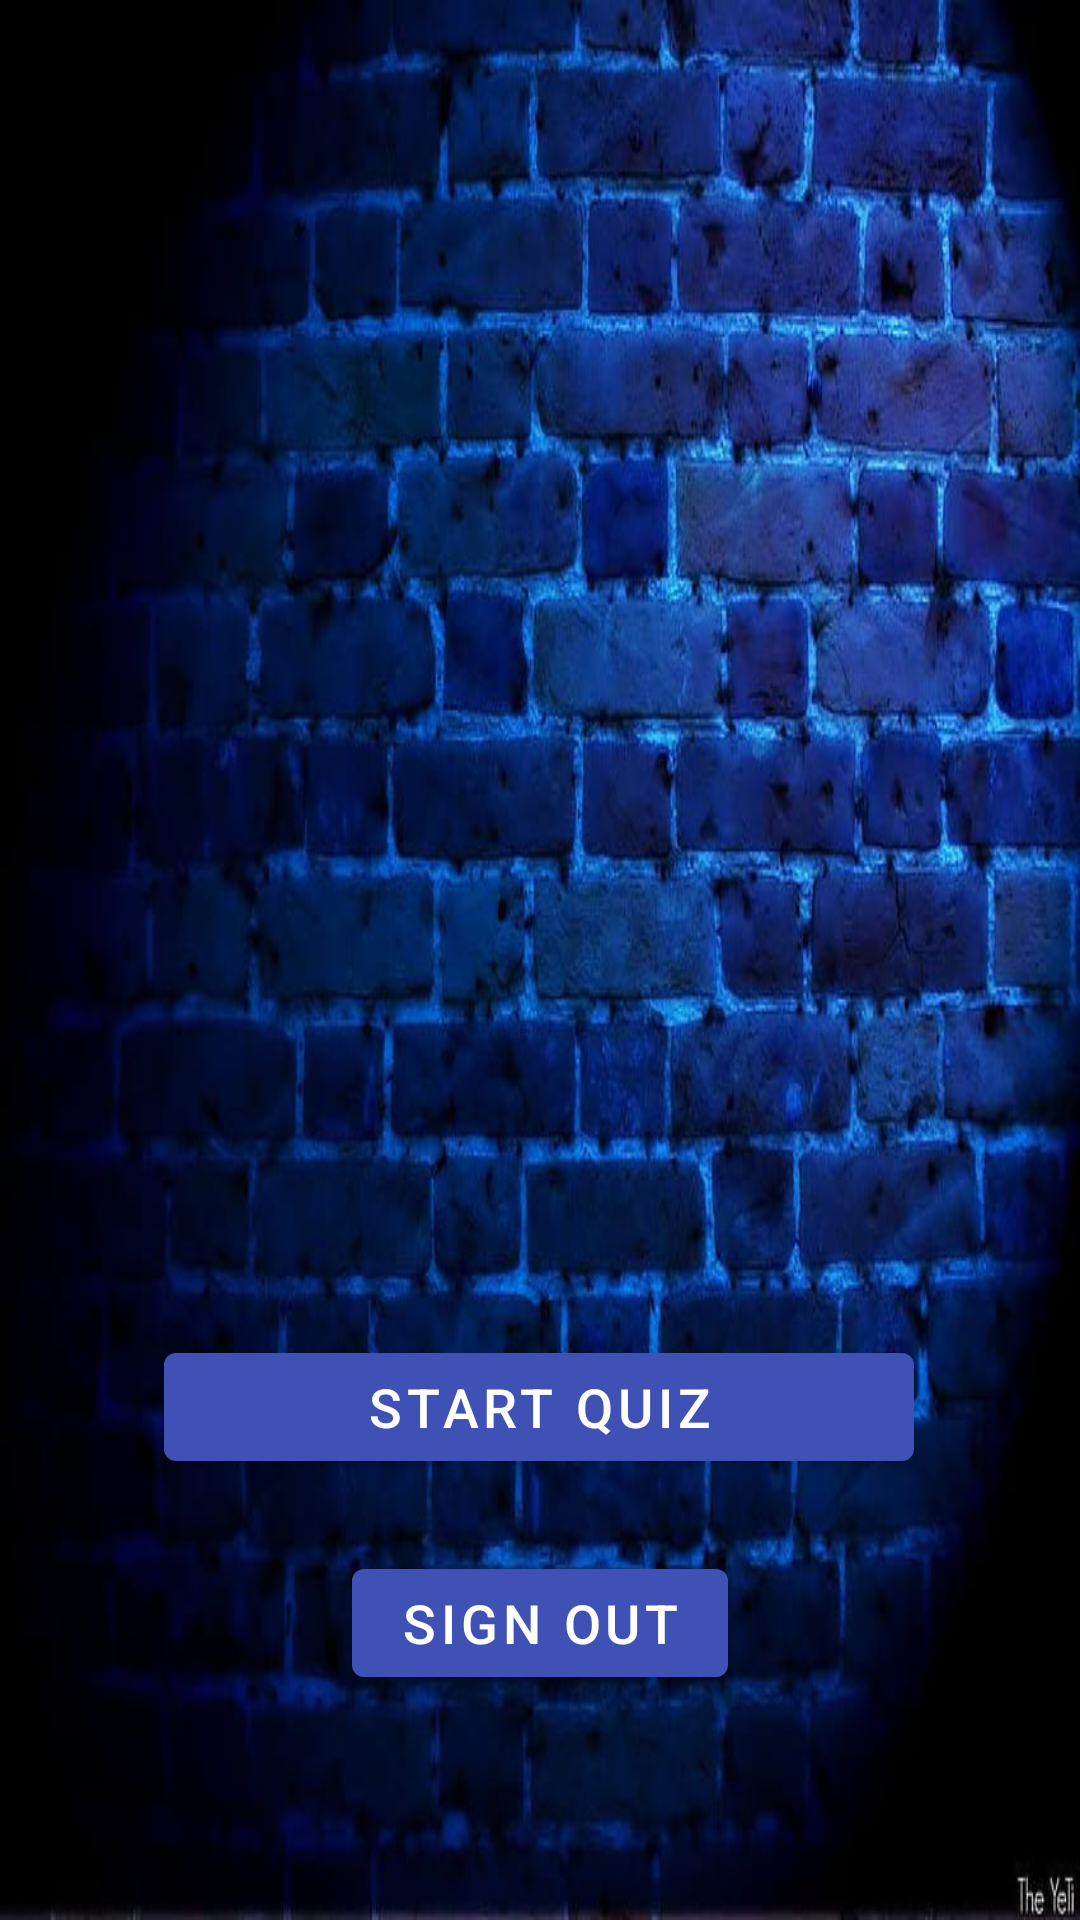

Layout XML and referenced resources for this Android screen:
<!-- AndroidManifest.xml: activity theme SignupTheme -->
<!-- res/layout/activity_main.xml -->
<?xml version="1.0" encoding="utf-8"?>
<androidx.constraintlayout.widget.ConstraintLayout xmlns:android="http://schemas.android.com/apk/res/android"
    xmlns:app="http://schemas.android.com/apk/res-auto"
    xmlns:tools="http://schemas.android.com/tools"
    android:layout_width="match_parent"
    android:layout_height="match_parent"
    android:background="@drawable/backgroundm"
    tools:context=".MainActivity">

    <Button
        android:id="@+id/buttonSignOut"
        android:layout_width="wrap_content"
        android:layout_height="wrap_content"
        android:layout_marginBottom="75dp"
        android:text="Sign Out"
        android:textSize="18sp"
        app:layout_constraintBottom_toBottomOf="parent"
        app:layout_constraintEnd_toEndOf="parent"
        app:layout_constraintHorizontal_bias="0.5"
        app:layout_constraintStart_toStartOf="parent" />

    <ImageView
        android:id="@+id/imageView3"
        android:layout_width="match_parent"
        android:layout_height="450dp"
        app:layout_constraintEnd_toEndOf="parent"
        app:layout_constraintHorizontal_bias="0.5"
        app:layout_constraintStart_toStartOf="parent"
        app:layout_constraintTop_toTopOf="parent"
        app:srcCompat="@drawable/splash_image4" />

    <Button
        android:id="@+id/buttonStartQuiz"
        android:layout_width="250dp"
        android:shadowColor="@color/design_default_color_on_primary"
        android:layout_height="wrap_content"
        android:layout_marginBottom="24dp"
        android:text="Start Quiz"
        android:textSize="18sp"
        app:layout_constraintBottom_toTopOf="@+id/buttonSignOut"
        app:layout_constraintEnd_toEndOf="parent"
        app:layout_constraintHorizontal_bias="0.497"
        app:layout_constraintStart_toStartOf="parent" />
</androidx.constraintlayout.widget.ConstraintLayout>
<!-- resources referenced by this layout -->
<resources>
  <!-- drawable backgroundm: png bitmap (drawable, 79268 bytes) -->
  <style name="SignupTheme" parent="Theme.MaterialComponents.DayNight.DarkActionBar">
          
          <item name="colorPrimary">#3F51B5</item>
          <item name="colorPrimaryVariant">#FF5722</item>
          <item name="colorOnPrimary">@color/white</item>
          
          <item name="colorSecondary">@color/teal_200</item>
          <item name="colorSecondaryVariant">@color/teal_700</item>
          <item name="colorOnSecondary">@color/black</item>
          
          <item name="android:statusBarColor" tools:targetApi="l">?attr/colorPrimaryVariant</item>
          
      </style>
  <!-- not gathered from this repository: default colours our renderer supplied (Android Studio template values) -->
  <color name="teal_200">#FF03DAC5</color>
  <color name="teal_700">#FF018786</color>
  <color name="black">#FF000000</color>
  <color name="white">#FFFFFFFF</color>
</resources>
